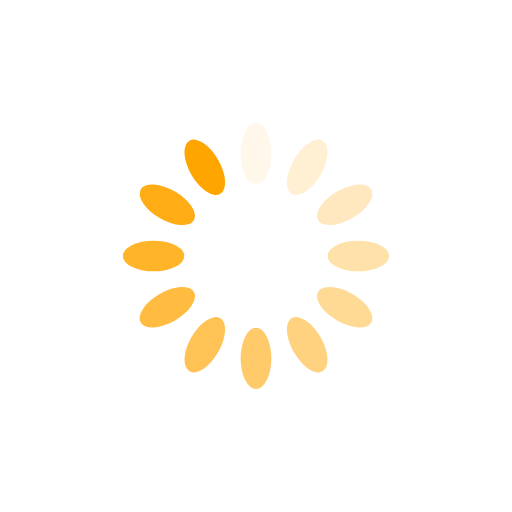
t = 0.00 s
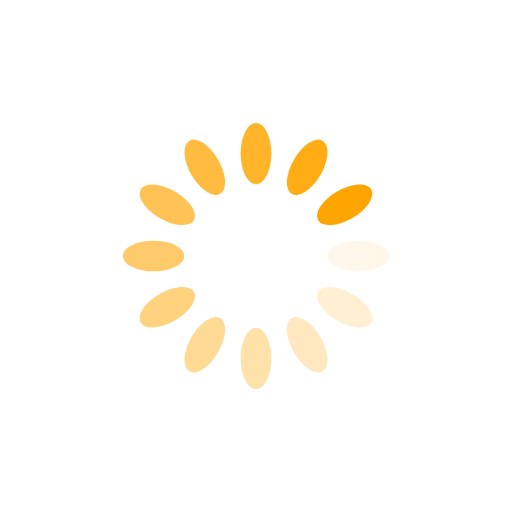
t = 0.25 s
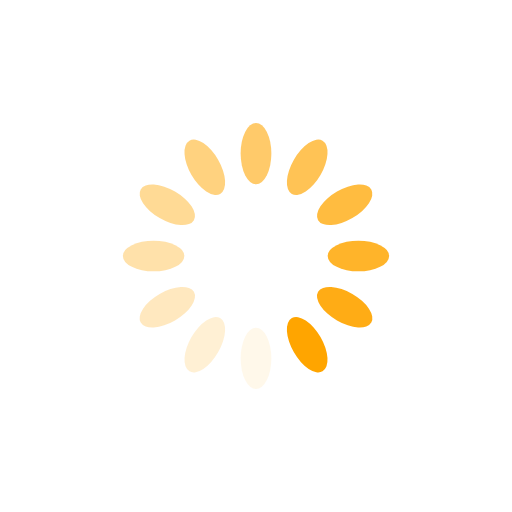
t = 0.50 s
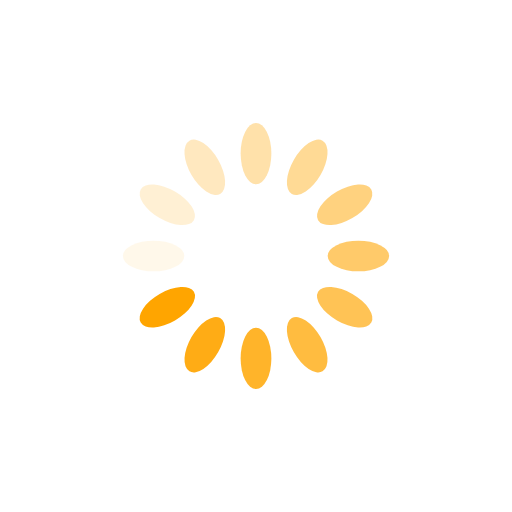
t = 0.75 s

The animated SVG that drew these frames (rendered in a browser with its animation timeline set to each time). Animation: 12 SMIL elements (animate=12); one cycle of 1.00 s, repeats indefinitely.

<svg xmlns="http://www.w3.org/2000/svg" viewBox="0 0 100 100" preserveAspectRatio="xMidYMid" width="200" height="200" style="shape-rendering: auto; display: block; background: transparent;" xmlns:xlink="http://www.w3.org/1999/xlink"><g><g transform="rotate(0 50 50)">
  <rect fill="#ffa500" height="12" width="6" ry="6" rx="3" y="24" x="47">
    <animate repeatCount="indefinite" begin="-0.9166666666666666s" dur="1s" keyTimes="0;1" values="1;0" attributeName="opacity"></animate>
  </rect>
</g><g transform="rotate(30 50 50)">
  <rect fill="#ffa500" height="12" width="6" ry="6" rx="3" y="24" x="47">
    <animate repeatCount="indefinite" begin="-0.8333333333333334s" dur="1s" keyTimes="0;1" values="1;0" attributeName="opacity"></animate>
  </rect>
</g><g transform="rotate(60 50 50)">
  <rect fill="#ffa500" height="12" width="6" ry="6" rx="3" y="24" x="47">
    <animate repeatCount="indefinite" begin="-0.75s" dur="1s" keyTimes="0;1" values="1;0" attributeName="opacity"></animate>
  </rect>
</g><g transform="rotate(90 50 50)">
  <rect fill="#ffa500" height="12" width="6" ry="6" rx="3" y="24" x="47">
    <animate repeatCount="indefinite" begin="-0.6666666666666666s" dur="1s" keyTimes="0;1" values="1;0" attributeName="opacity"></animate>
  </rect>
</g><g transform="rotate(120 50 50)">
  <rect fill="#ffa500" height="12" width="6" ry="6" rx="3" y="24" x="47">
    <animate repeatCount="indefinite" begin="-0.5833333333333334s" dur="1s" keyTimes="0;1" values="1;0" attributeName="opacity"></animate>
  </rect>
</g><g transform="rotate(150 50 50)">
  <rect fill="#ffa500" height="12" width="6" ry="6" rx="3" y="24" x="47">
    <animate repeatCount="indefinite" begin="-0.5s" dur="1s" keyTimes="0;1" values="1;0" attributeName="opacity"></animate>
  </rect>
</g><g transform="rotate(180 50 50)">
  <rect fill="#ffa500" height="12" width="6" ry="6" rx="3" y="24" x="47">
    <animate repeatCount="indefinite" begin="-0.4166666666666667s" dur="1s" keyTimes="0;1" values="1;0" attributeName="opacity"></animate>
  </rect>
</g><g transform="rotate(210 50 50)">
  <rect fill="#ffa500" height="12" width="6" ry="6" rx="3" y="24" x="47">
    <animate repeatCount="indefinite" begin="-0.3333333333333333s" dur="1s" keyTimes="0;1" values="1;0" attributeName="opacity"></animate>
  </rect>
</g><g transform="rotate(240 50 50)">
  <rect fill="#ffa500" height="12" width="6" ry="6" rx="3" y="24" x="47">
    <animate repeatCount="indefinite" begin="-0.25s" dur="1s" keyTimes="0;1" values="1;0" attributeName="opacity"></animate>
  </rect>
</g><g transform="rotate(270 50 50)">
  <rect fill="#ffa500" height="12" width="6" ry="6" rx="3" y="24" x="47">
    <animate repeatCount="indefinite" begin="-0.16666666666666666s" dur="1s" keyTimes="0;1" values="1;0" attributeName="opacity"></animate>
  </rect>
</g><g transform="rotate(300 50 50)">
  <rect fill="#ffa500" height="12" width="6" ry="6" rx="3" y="24" x="47">
    <animate repeatCount="indefinite" begin="-0.08333333333333333s" dur="1s" keyTimes="0;1" values="1;0" attributeName="opacity"></animate>
  </rect>
</g><g transform="rotate(330 50 50)">
  <rect fill="#ffa500" height="12" width="6" ry="6" rx="3" y="24" x="47">
    <animate repeatCount="indefinite" begin="0s" dur="1s" keyTimes="0;1" values="1;0" attributeName="opacity"></animate>
  </rect>
</g><g></g></g><!-- [ldio] generated by https://loading.io --></svg>